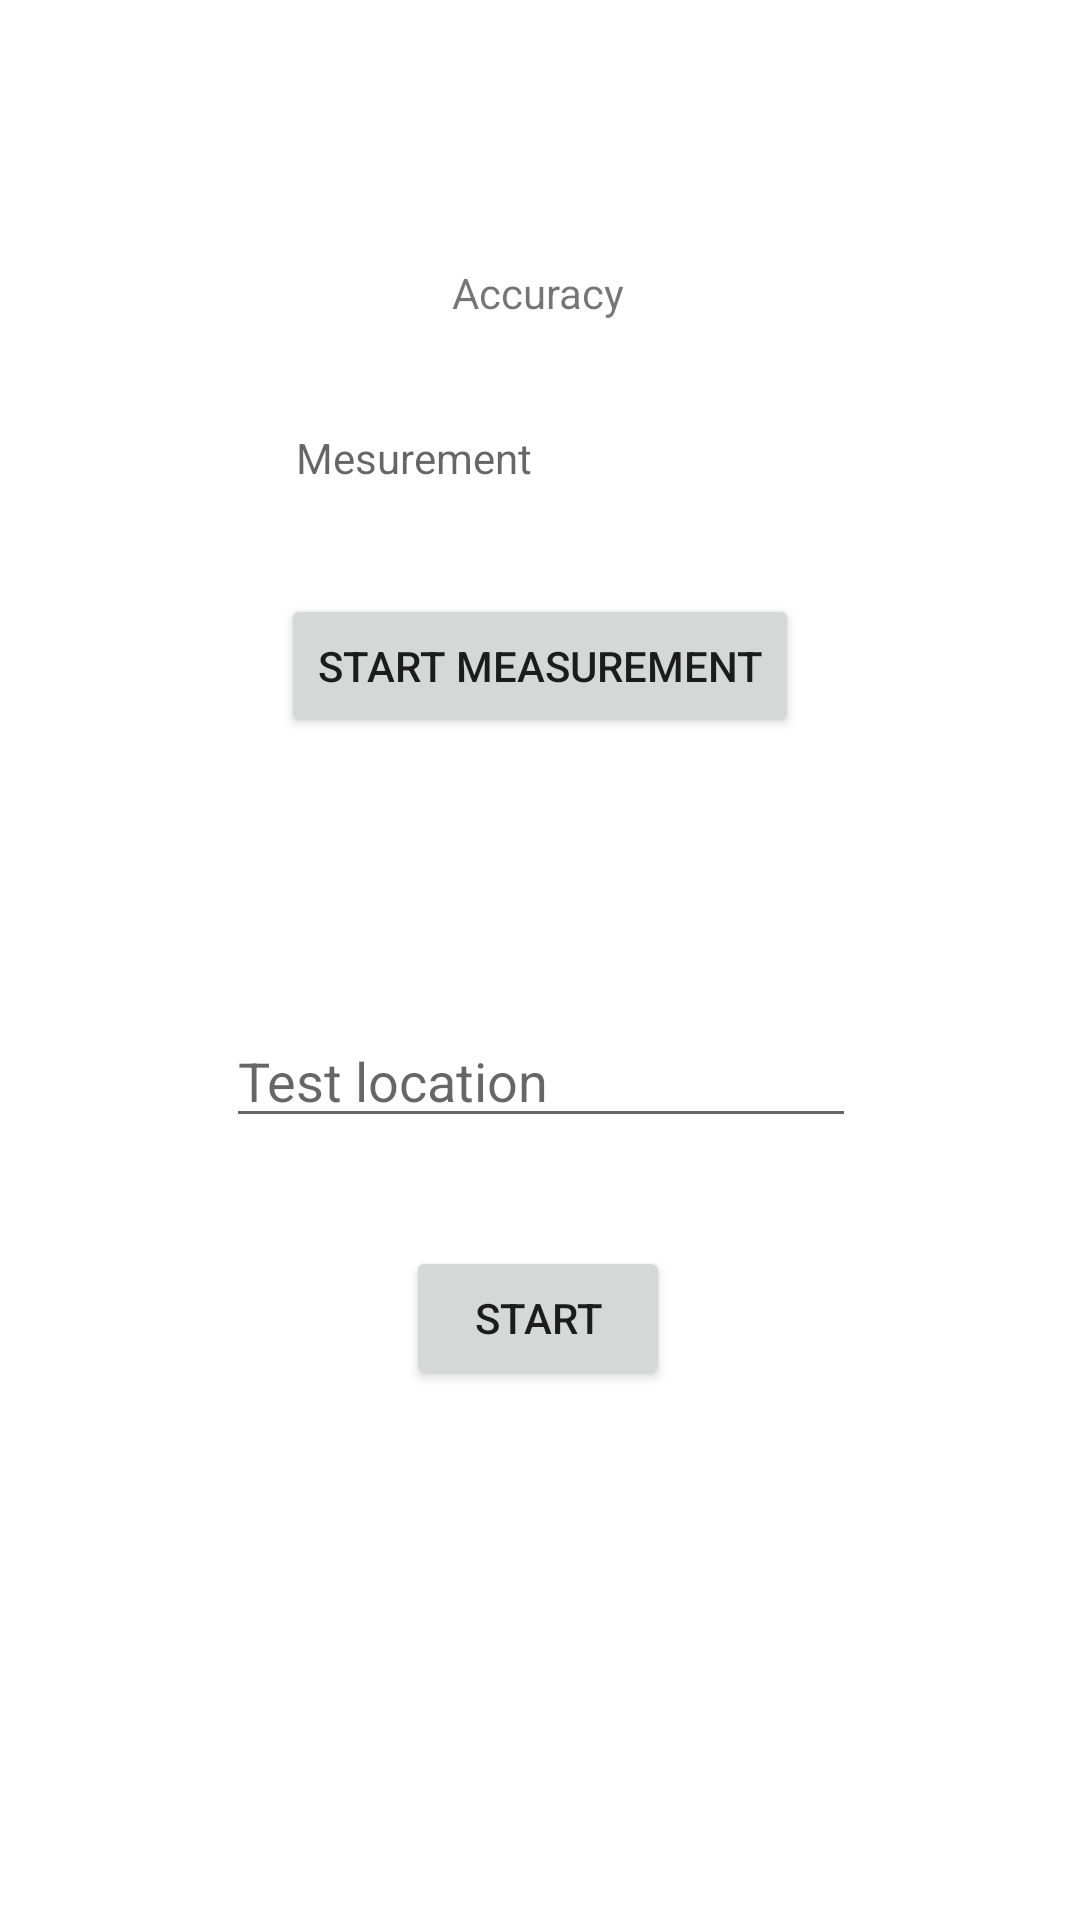

Layout XML and referenced resources for this Android screen:
<!-- AndroidManifest.xml: fallback theme Theme.MaterialComponents.DayNight.NoActionBar -->
<!-- res/layout/demoactivity.xml -->
<?xml version="1.0" encoding="utf-8"?>
<androidx.constraintlayout.widget.ConstraintLayout xmlns:android="http://schemas.android.com/apk/res/android"
    xmlns:app="http://schemas.android.com/apk/res-auto"
    android:layout_width="match_parent"
    android:layout_height="match_parent"
    xmlns:tools="http://schemas.android.com/tools"
    tools:context="com.google.ar.core.examples.java.helloar.DemoActivity">

    <TextView
        android:id="@+id/accField"
        android:layout_width="wrap_content"
        android:layout_height="wrap_content"
        android:layout_marginTop="88dp"
        android:text="Accuracy"
        app:layout_constraintEnd_toEndOf="parent"
        app:layout_constraintHorizontal_bias="0.498"
        app:layout_constraintStart_toStartOf="parent"
        app:layout_constraintTop_toTopOf="parent" />

    <TextView
        android:id="@+id/measure"
        android:focusable="true"
        android:clickable="true"
        android:layout_width="wrap_content"
        android:layout_height="wrap_content"
        android:layout_marginTop="36dp"
        android:ems="10"
        android:hint="Mesurement"
        android:inputType="text"
        android:selectAllOnFocus="true"
        app:layout_constraintEnd_toEndOf="parent"
        app:layout_constraintHorizontal_bias="0.502"
        app:layout_constraintStart_toStartOf="parent"
        app:layout_constraintTop_toBottomOf="@+id/accField" />

    <Button
        android:id="@+id/measureButton"
        android:layout_width="wrap_content"
        android:layout_height="wrap_content"
        android:layout_marginTop="36dp"
        android:text="Start measurement"
        app:layout_constraintEnd_toEndOf="parent"
        app:layout_constraintStart_toStartOf="parent"
        app:layout_constraintTop_toBottomOf="@+id/measure" />

    <Button
        android:id="@+id/startButton"
        android:layout_width="wrap_content"
        android:layout_height="wrap_content"
        android:layout_marginTop="36dp"
        android:text="Start"
        app:layout_constraintEnd_toEndOf="parent"
        app:layout_constraintHorizontal_bias="0.498"
        app:layout_constraintStart_toStartOf="parent"
        app:layout_constraintTop_toBottomOf="@+id/testLocationField" />

    <EditText
        android:id="@+id/testLocationField"
        android:layout_width="wrap_content"
        android:layout_height="wrap_content"
        android:layout_marginTop="92dp"
        android:ems="10"
        android:hint="Test location"
        android:inputType="text"
        app:layout_constraintEnd_toEndOf="parent"
        app:layout_constraintHorizontal_bias="0.502"
        app:layout_constraintStart_toStartOf="parent"
        app:layout_constraintTop_toBottomOf="@+id/measureButton" />
</androidx.constraintlayout.widget.ConstraintLayout>
<!-- resources referenced by this layout -->
<resources>

</resources>
